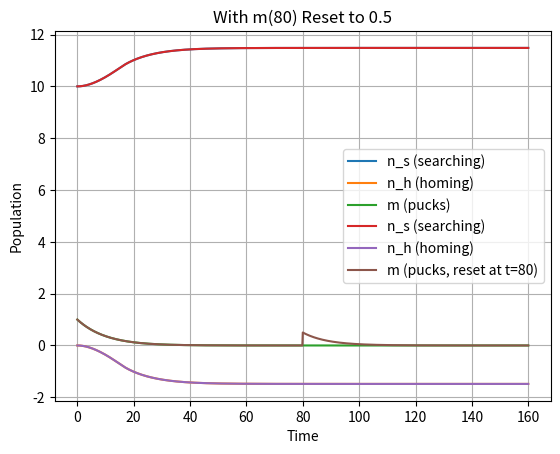

Python code for this plot:
import numpy as np
from scipy.integrate import solve_ivp
import matplotlib.pyplot as plt
import os

N = 10            
alpha_p = 0.01    
tau_h = 15       
T = 160         

# Paths
output_folder = "A4/output/task2"  
os.makedirs(output_folder, exist_ok=True)

def history(t):
    return [N, 0, 1]

def get_delayed(arr, t, tau, t_eval):
    t_delayed = t - tau
    if t_delayed < 0:
        return arr[0]
    else:
        idx = np.searchsorted(t_eval, t_delayed)
        return arr[idx]

def robot_model(t, y, t_eval, n_s_hist, m_hist):
    n_s, n_h, m = y

    if t < tau_h:
        n_s_tau = N
        m_tau = 1
    else:
        n_s_tau = np.interp(t - tau_h, t_eval, n_s_hist)
        m_tau = np.interp(t - tau_h, t_eval, m_hist)

    dn_s = -alpha_p * n_s * m + alpha_p * n_s_tau * m_tau
    dn_h = alpha_p * n_s * m - alpha_p * n_s_tau * m_tau
    dm   = -alpha_p * n_s * m
    return [dn_s, dn_h, dm]

t_eval = np.linspace(0, T, 1001)
dt = t_eval[1] - t_eval[0]

y0 = [N, 0, 1]
ys = np.zeros((len(t_eval), 3))
ys[0] = y0

for i in range(1, len(t_eval)):
    t = t_eval[i]
    n_s_hist = ys[:i, 0]
    n_h_hist = ys[:i, 1]
    m_hist   = ys[:i, 2]
    y_prev = ys[i-1]

    dydt = robot_model(t, y_prev, t_eval[:i], n_s_hist, m_hist)
    ys[i] = y_prev + np.array(dydt) * dt

plt.plot(t_eval, ys[:,0], label='n_s (searching)')
plt.plot(t_eval, ys[:,1], label='n_h (homing)')
plt.plot(t_eval, ys[:,2], label='m (pucks)')
plt.xlabel('Time')
plt.ylabel('Population')
plt.legend()
plt.grid(True)
plt.title('Robot States and Pucks Over Time')
# Save the figure
filename = "task2b.png"
filepath = os.path.join(output_folder, filename)
plt.savefig(filepath)
plt.show()

# Second calculation: reset m(80) = 0.5 at t=80
ys2 = ys.copy()
idx80 = np.searchsorted(t_eval, 80)
ys2[idx80:,2] = ys2[idx80:,2] * (0.5 / ys2[idx80,2])

plt.plot(t_eval, ys2[:,0], label='n_s (searching)')
plt.plot(t_eval, ys2[:,1], label='n_h (homing)')
plt.plot(t_eval, ys2[:,2], label='m (pucks, reset at t=80)')
plt.xlabel('Time')
plt.ylabel('Population')
plt.legend()
plt.grid(True)
plt.title('With m(80) Reset to 0.5')
# Save the figure
filename = "task2b_m(80).png"
filepath = os.path.join(output_folder, filename)
plt.savefig(filepath)
plt.show()
